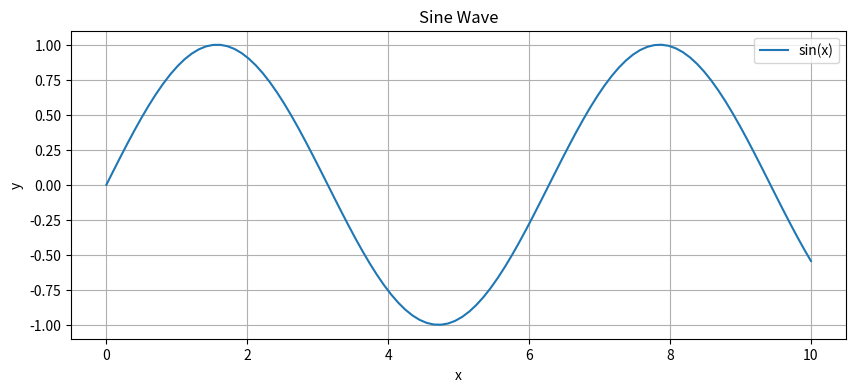

Write the Python code that produced this figure.
# Numbers
integer_num = 42
float_num = 3.14

# Strings
text = "Hello, AI!"
multiline = """This is a
multiline string"""

# Booleans
is_active = True
is_complete = False

# None (represents absence of value)
result = None

print(f"Integer: {integer_num}, type: {type(integer_num)}")
print(f"Float: {float_num}, type: {type(float_num)}")
print(f"String: {text}, type: {type(text)}")
print(f"Boolean: {is_active}, type: {type(is_active)}")

temperature = 25

if temperature > 30:
    print("It's hot!")
elif temperature > 20:
    print("It's comfortable")
else:
    print("It's cold!")

# Ternary operator (one-line if-else)
status = "hot" if temperature > 30 else "not hot"
print(f"Status: {status}")

# Loop over a range
print("Counting to 5:")
for i in range(5):
    print(i, end=" ")
print()

# Loop over a list
fruits = ["apple", "banana", "cherry"]
print("\nFruits:")
for fruit in fruits:
    print(fruit)

# Loop with index using enumerate
print("\nFruits with index:")
for idx, fruit in enumerate(fruits):
    print(f"{idx}: {fruit}")

count = 0
while count < 5:
    print(f"Count: {count}")
    count += 1

# Break and continue
print("\nUsing break:")
for i in range(10):
    if i == 5:
        break  # Exit the loop
    print(i, end=" ")

print("\n\nUsing continue:")
for i in range(10):
    if i % 2 == 0:
        continue  # Skip even numbers
    print(i, end=" ")

# Basic function
def greet(name):
    return f"Hello, {name}!"

print(greet("Alice"))

# Function with default arguments
def power(base, exponent=2):
    return base ** exponent

print(f"2^3 = {power(2, 3)}")
print(f"2^2 = {power(2)}")

# Function with multiple return values
def get_stats(numbers):
    return min(numbers), max(numbers), sum(numbers) / len(numbers)

nums = [1, 2, 3, 4, 5]
minimum, maximum, average = get_stats(nums)
print(f"Min: {minimum}, Max: {maximum}, Avg: {average}")

# Lambda functions (anonymous functions)
square = lambda x: x ** 2
print(f"Square of 5: {square(5)}")

# Creating and manipulating lists
numbers = [1, 2, 3, 4, 5]
print(f"Original list: {numbers}")

# Accessing elements
print(f"First element: {numbers[0]}")
print(f"Last element: {numbers[-1]}")

# Slicing
print(f"First three: {numbers[:3]}")
print(f"Last two: {numbers[-2:]}")

# Modifying lists
numbers.append(6)  # Add to end
numbers.insert(0, 0)  # Insert at position
numbers.remove(3)  # Remove specific value
print(f"Modified list: {numbers}")

# List methods
print(f"Length: {len(numbers)}")
print(f"Sum: {sum(numbers)}")
print(f"Max: {max(numbers)}")

# Creating dictionaries
student = {
    "name": "Alice",
    "age": 20,
    "grades": [85, 90, 95]
}

# Accessing values
print(f"Name: {student['name']}")
print(f"Age: {student.get('age', 'Unknown')}")

# Adding/modifying
student["major"] = "Computer Science"
student["age"] = 21

# Iterating over dictionaries
print("\nStudent info:")
for key, value in student.items():
    print(f"  {key}: {value}")

# Dictionary methods
print(f"\nKeys: {list(student.keys())}")
print(f"Values: {list(student.values())}")

# Creating sets
unique_numbers = {1, 2, 3, 3, 4, 5}  # Duplicates removed
print(f"Set: {unique_numbers}")

# Set operations
set_a = {1, 2, 3, 4}
set_b = {3, 4, 5, 6}

print(f"Union: {set_a | set_b}")
print(f"Intersection: {set_a & set_b}")
print(f"Difference: {set_a - set_b}")

# Sets are fast for membership testing
print(f"Is 3 in set_a? {3 in set_a}")

# Tuples are like lists but immutable
coordinates = (10, 20)
print(f"Coordinates: {coordinates}")

# Unpacking tuples
x, y = coordinates
print(f"x={x}, y={y}")

# Tuples are often used for multiple return values
def get_position():
    return (5, 10)

pos_x, pos_y = get_position()
print(f"Position: ({pos_x}, {pos_y})")

# Traditional way
squares = []
for i in range(10):
    squares.append(i ** 2)
print(f"Traditional: {squares}")

# List comprehension way
squares = [i ** 2 for i in range(10)]
print(f"Comprehension: {squares}")

# With condition
even_squares = [i ** 2 for i in range(10) if i % 2 == 0]
print(f"Even squares: {even_squares}")

# Dictionary comprehension
square_dict = {i: i ** 2 for i in range(5)}
print(f"Square dict: {square_dict}")

# Set comprehension
unique_lengths = {len(word) for word in ["hello", "world", "ai", "python"]}
print(f"Unique word lengths: {unique_lengths}")

# Define a class
class SearchNode:
    """Represents a node in a search tree."""
    
    def __init__(self, state, parent=None, cost=0):
        """Initialize a search node."""
        self.state = state
        self.parent = parent
        self.cost = cost
    
    def get_path(self):
        """Return the path from root to this node."""
        path = []
        current = self
        while current is not None:
            path.append(current.state)
            current = current.parent
        return list(reversed(path))
    
    def __repr__(self):
        """String representation of the node."""
        return f"Node(state={self.state}, cost={self.cost})"

# Create instances
root = SearchNode(state="A", cost=0)
child = SearchNode(state="B", parent=root, cost=1)
grandchild = SearchNode(state="C", parent=child, cost=2)

print(f"Root: {root}")
print(f"Path to grandchild: {grandchild.get_path()}")
print(f"Total cost: {grandchild.cost}")

# NumPy - Numerical computing
import numpy as np

# Create arrays
arr = np.array([1, 2, 3, 4, 5])
matrix = np.array([[1, 2], [3, 4]])

print(f"Array: {arr}")
print(f"Matrix:\n{matrix}")
print(f"Array mean: {arr.mean()}")
print(f"Matrix sum: {matrix.sum()}")

# Array operations are vectorized (fast!)
print(f"Array * 2: {arr * 2}")
print(f"Array squared: {arr ** 2}")

# Matplotlib - Plotting
import matplotlib.pyplot as plt

x = np.linspace(0, 10, 100)
y = np.sin(x)

plt.figure(figsize=(10, 4))
plt.plot(x, y, label='sin(x)')
plt.xlabel('x')
plt.ylabel('y')
plt.title('Sine Wave')
plt.legend()
plt.grid(True)
plt.show()

# Exercise 1: Write a function that returns the factorial of a number
def factorial(n):
    # Your code here
    pass

# Test: factorial(5) should return 120

# Exercise 2: Use a list comprehension to create a list of all even numbers from 1 to 20
even_numbers = []  # Your code here

# Exercise 3: Create a dictionary that maps each letter in a word to its position
def letter_positions(word):
    # Your code here
    pass

# Test: letter_positions("hello") should return {'h': 0, 'e': 1, 'l': 3, 'o': 4}

# Exercise 4: Write a function that finds the most common element in a list
def most_common(lst):
    # Your code here
    pass

# Test: most_common([1, 2, 3, 2, 1, 1]) should return 1

# Solution 1
def factorial(n):
    if n <= 1:
        return 1
    return n * factorial(n - 1)

print(f"Factorial of 5: {factorial(5)}")

# Solution 2
even_numbers = [i for i in range(1, 21) if i % 2 == 0]
print(f"Even numbers: {even_numbers}")

# Solution 3
def letter_positions(word):
    return {letter: idx for idx, letter in enumerate(word)}

print(f"Letter positions in 'hello': {letter_positions('hello')}")

# Solution 4
def most_common(lst):
    return max(set(lst), key=lst.count)

print(f"Most common: {most_common([1, 2, 3, 2, 1, 1])}")